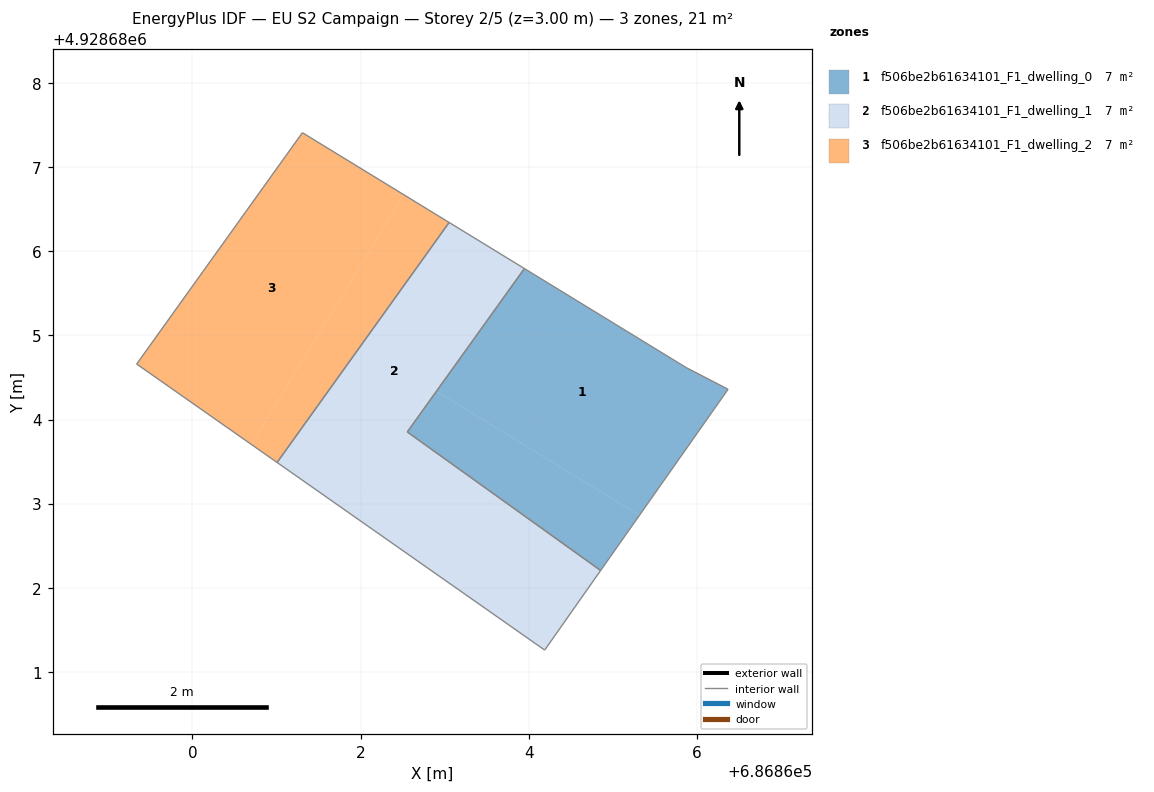
=== STOREY PLAN SPEC (per zone: floor XY polygon, exterior-wall plan segments, windows/doors) ===
zone 1: f506be2b61634101_F1_dwelling_0  (7.0 m²)
  floor: (686865.31, 4928682.86) (686864.85, 4928682.21) (686862.56, 4928683.85) (686862.90, 4928684.34)
  floor: (686865.87, 4928684.62) (686866.37, 4928684.36) (686865.31, 4928682.86) (686862.90, 4928684.34) (686863.95, 4928685.79)
  interior walls: 5
zone 2: f506be2b61634101_F1_dwelling_1  (7.0 m²)
  floor: (686862.83, 4928684.33) (686862.55, 4928683.85) (686864.85, 4928682.21) (686864.19, 4928681.26) (686861.93, 4928682.85)
  floor: (686863.95, 4928685.79) (686862.90, 4928684.34) (686862.86, 4928684.36) (686863.79, 4928685.89)
  floor: (686863.79, 4928685.89) (686861.93, 4928682.85) (686861.01, 4928683.49) (686863.05, 4928686.34)
  floor: (686862.90, 4928684.34) (686862.55, 4928683.85) (686862.83, 4928684.33) (686862.86, 4928684.36)
  interior walls: 6
zone 3: f506be2b61634101_F1_dwelling_2  (7.0 m²)
  floor: (686863.05, 4928686.34) (686861.01, 4928683.49) (686860.70, 4928683.71) (686862.51, 4928686.67)
  floor: (686862.51, 4928686.67) (686860.70, 4928683.71) (686859.34, 4928684.66) (686861.31, 4928687.41)
  interior walls: 4

=== DERIVED (storey summary) ===
Building: EU S2 Campaign
Storey: 2 of 5  (floor level z = 3.00 m)
Storey gross floor area: 21.1 m²
Zones on this storey: 3
  - f506be2b61634101_F1_dwelling_0: floor 7.0 m²
  - f506be2b61634101_F1_dwelling_1: floor 7.0 m²
  - f506be2b61634101_F1_dwelling_2: floor 7.0 m²
Zone adjacency (shared interzone walls):
  - f506be2b61634101_F1_dwelling_0 ↔ f506be2b61634101_F1_dwelling_1
  - f506be2b61634101_F1_dwelling_1 ↔ f506be2b61634101_F1_dwelling_2